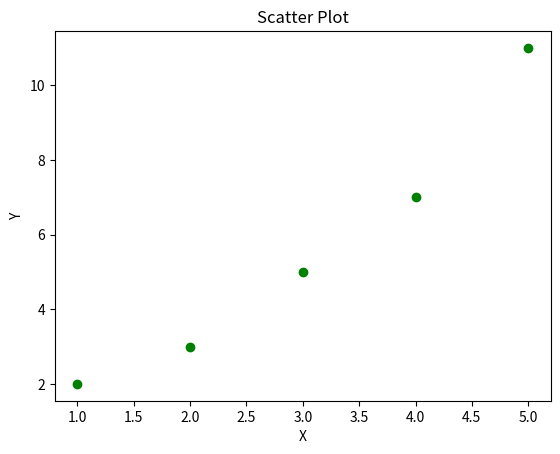

Write Python code to recreate this figure.
import matplotlib.pyplot as plt
import pandas as pd

data = pd.DataFrame({
    'X': [1, 2, 3, 4, 5],
    'Y': [2, 3, 5, 7, 11]
})

# Plot
plt.scatter(data['X'], data['Y'], color='green')
plt.title('Scatter Plot')
plt.xlabel('X')
plt.ylabel('Y')
plt.show()